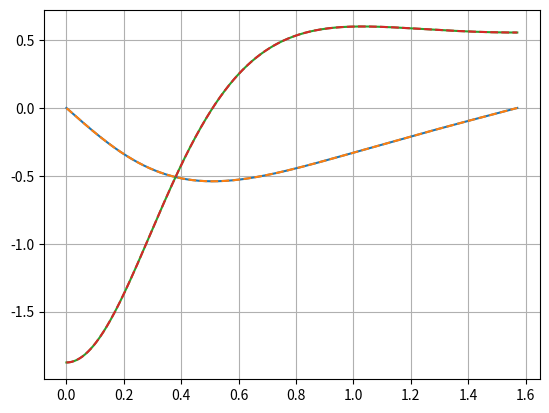
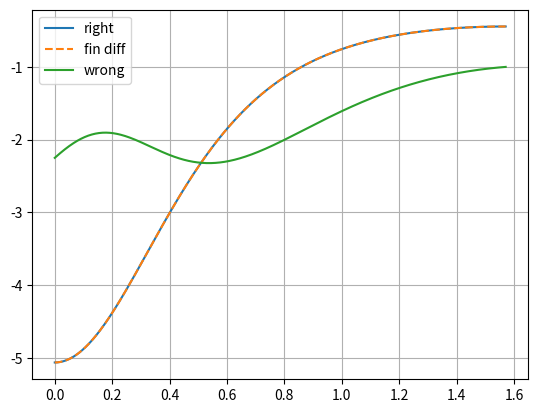

Here is the Python script that generated these plots, in order:
# -*- coding: utf-8 -*-
"""
Created on Mon Jul 21 14:31:37 2025

[redacted]
"""

import numpy as np
import matplotlib.pyplot as plt
from scipy.special import yv
from scipy.integrate import quad

aod = 0.5
d = 2
a = aod*d
boa = 1.5
b = boa*a

pi = np.pi
cos = np.cos
sin = np.sin
sqrt = np.sqrt

# The contours is a circle
def rho(t):
    return a*b/sqrt((a*cos(t))**2 + (b*sin(t))**2)

def rho_p(t):
    return a*b*(a**2 - b**2)*cos(t)*sin(t)/(a**2*cos(t)**2 + b**2*sin(t)**2)**1.5

def rho_pp(t):
    return (a**2*cos(t)**4 + 2*a**2*cos(t)**2*sin(t)**2 - 2*b**2*cos(t)**2*sin(t)**2 - b**2*sin(t)**4)*(a**2 - b**2)*a*b/(a**2*cos(t)**2 + b**2*sin(t)**2)**2.5

Y0 = lambda z: yv(0,z)

def G0(x, y, xi, eta):
    r =  np.sqrt((x - xi)**2 + (y - eta)**2)
    r1 =  np.sqrt((x - xi)**2 + (y + eta - 2*d)**2)
    r2 =  np.sqrt((x + xi)**2 + (y - eta)**2)
    r3 =  np.sqrt((x + xi)**2 + (y + eta - 2*d)**2)
    val = 0.25*(Y0(k*r) + Y0(k*r1) + Y0(k*r2) + Y0(k*r3))
    return val

def G0_reg(x, y, xi, eta):
    r1 =  np.sqrt((x - xi)**2 + (y + eta - 2*d)**2)
    r2 =  np.sqrt((x + xi)**2 + (y - eta)**2)
    r3 =  np.sqrt((x + xi)**2 + (y + eta - 2*d)**2)
    val = 0.25*(Y0(k*r1) + Y0(k*r2) + Y0(k*r3))
    return val


def fint_s(t, x, y, xi, eta):
    if t < 1:
        gamma = -1j*np.sqrt(1-t**2)
    else:
        gamma = np.sqrt(t**2-1)

    numerator = np.exp(-k*gamma*d)*np.cosh(k*gamma*(d-y))*np.cosh(k*gamma*(d-eta))*np.cos(k*x*t)*np.cos(k*xi*t)
    denominator = gamma*np.cosh(k*gamma*d)

    return np.real(numerator/denominator)

fint = np.vectorize(fint_s)

def G1_s(x, y, xi, eta):
    I, err = quad(fint_s, 0, 100*d, args=(x, y, xi, eta), points=[1])
    return I


def G(x, y, xi, eta):
    return G0(x, y, xi, eta) + 2/np.pi*G1_s(x, y, xi, eta)

def G_reg(x, y, xi, eta):
    return G0_reg(x, y, xi, eta) + 2/np.pi*G1_s(x, y, xi, eta)

epsilon = 1e-6
def Gx(x, y, xi, eta):
    Gm = G(x, y, xi - epsilon, eta)
    Gp = G(x, y, xi + epsilon, eta)
    return (Gp - Gm)/(2*epsilon)

def Gy(x, y, xi, eta):
    Gm = G(x, y, xi, eta - epsilon)
    Gp = G(x, y, xi, eta + epsilon)
    return (Gp - Gm)/(2*epsilon)

def Gx_reg(x, y, xi, eta):
    Gm = G_reg(x, y, xi - epsilon, eta)
    Gp = G_reg(x, y, xi + epsilon, eta)
    return (Gp - Gm)/(2*epsilon)

def Gy_reg(x, y, xi, eta):
    Gm = G_reg(x, y, xi, eta - epsilon)
    Gp = G_reg(x, y, xi, eta + epsilon)
    return (Gp - Gm)/(2*epsilon)

def Gn_w(psi, theta):
    r_psi = rho(psi)
    x = r_psi*cos(psi)
    y = r_psi*sin(psi)
    
    r_theta = rho(theta)
    xi = r_theta*cos(theta)
    eta = r_theta*sin(theta)
    
    r_prime = rho_p(theta)
    xi_p = r_prime*cos(theta) - r_theta*sin(theta)
    eta_p = r_prime*sin(theta) + r_theta*cos(theta)

    w = sqrt(r_theta**2 + r_prime**2)
    
    if abs(psi-theta) > 1e-10:
        return xi_p*Gy(x, y, xi, eta) - eta_p*Gx(x, y, xi, eta)
    else:
        r_2prime = rho_pp(theta)
        Y0_n_w = 1/(4*pi*w**2)*(r_theta*r_2prime - r_theta**2 - 2*r_prime**2)
        G_reg_n_w = xi_p*Gy_reg(x, y, xi, eta) - eta_p*Gx_reg(x, y, xi, eta)
        return Y0_n_w + G_reg_n_w

M = 8
theta = (np.arange(1,M+1)-0.5)*np.pi/(2*M)

# kd_list = np.array([1, 1.2, 1.3, 1.4, 1.5])
# det_list = np.zeros(len(kd_list))
# for el, kd in enumerate(kd_list):
#     print(f'kd={kd}')
#     k = kd/d
#     Kw = np.zeros((M,M))
#     for i in range(M):
#         for j in range(M):
# #            print(f"(i,j)=({i},{j})")
#             Kw[i,j] = Gn_w(theta[i], theta[j])

#     A = np.identity(M) - np.pi/M*Kw
#     detA = np.linalg.det(A)
#     det_list[el] = detA
#     print(detA)
    
# plt.figure(7)
# plt.clf()
# plt.plot(kd_list, det_list,'o-')
# plt.plot([kd_list[0],kd_list[-1]],[0,0],'-r')
# plt.grid(True)
    
# eig_v = np.linalg.eig(A)
# eig_val = eig_v.eigenvalues

# plt.figure(8)
# plt.clf()
# plt.scatter(np.real(eig_val), np.imag(eig_val))
# plt.grid(True)

# eig_vec = eig_v.eigenvectors

# plt.figure(9)
# plt.clf()
# plt.plot(np.real(eig_vec[:,0]),'.-')
# plt.grid(True)

plt.figure(1)
plt.clf()
tt = np.linspace(0,pi/2,500)
dt = tt[1]-tt[0]
#plt.plot(tt,rho(tt))
plt.plot(tt,rho_p(tt))
plt.plot(tt,np.gradient(rho(tt), dt), '--')
plt.plot(tt,rho_pp(tt))
plt.plot(tt,np.gradient(rho_p(tt), dt), '--')
plt.grid(True)

r_theta = rho(tt)
r_prime = rho_p(tt)
r_2prime = rho_pp(tt)

x = r_theta*cos(tt)
y = r_theta*sin(tt)
x_p = np.gradient(x, dt, edge_order=2)
x_pp = np.gradient(x_p, dt, edge_order=2)
y_p = np.gradient(y, dt, edge_order=2)
y_pp = np.gradient(y_p, dt, edge_order=2)

plt.figure(2)
plt.clf()
plt.plot(tt, r_theta*r_2prime - r_theta**2 - 2*r_prime**2, label='right')
plt.plot(tt, x_pp*y_p - y_pp*x_p, '--', label='fin diff')
plt.plot(tt, r_prime*r_2prime - r_theta**2 - 2*r_prime**2, label='wrong')
plt.grid(True)
plt.legend()
